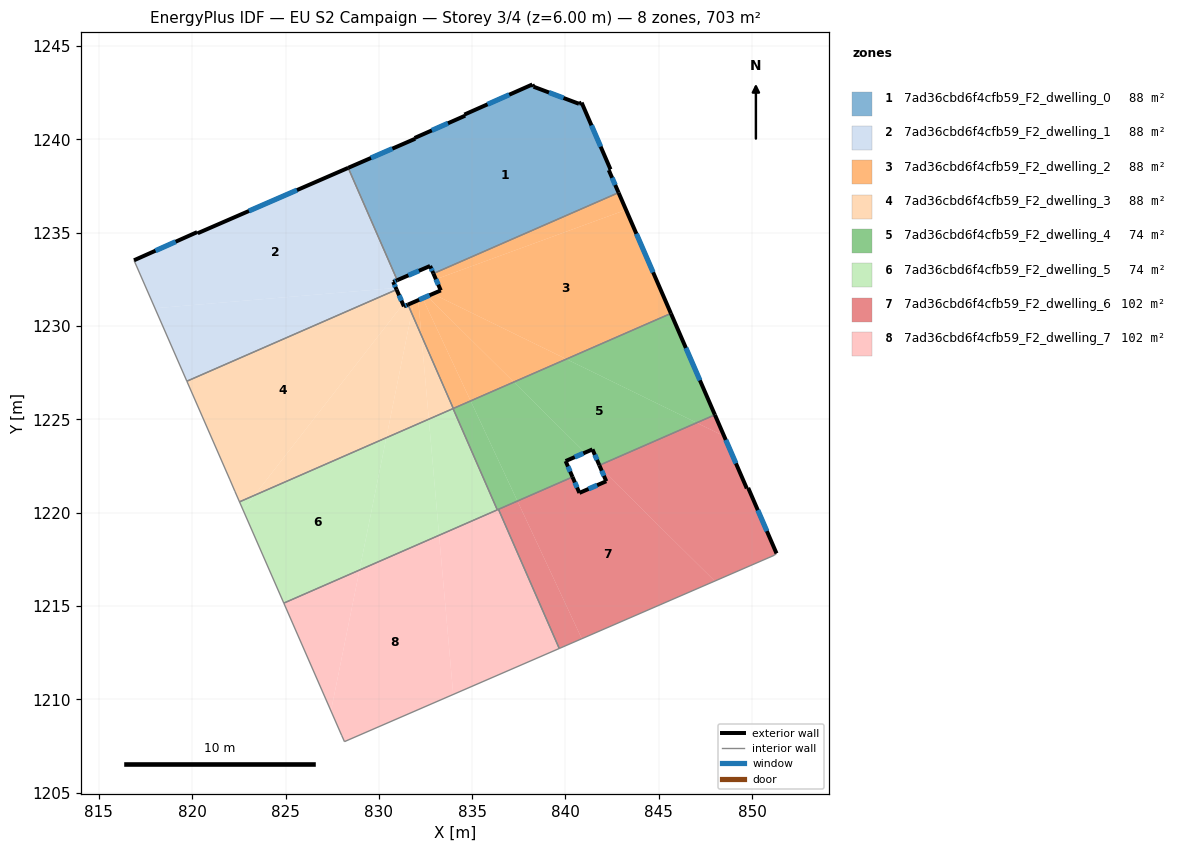
=== STOREY PLAN SPEC (per zone: floor XY polygon, exterior-wall plan segments, windows/doors) ===
zone 1: 7ad36cbd6f4cfb59_F2_dwelling_0  (87.9 m²)
  floor: (840.86, 1241.97) (842.41, 1238.39) (842.32, 1238.35) (842.84, 1237.14) (832.92, 1232.81) (832.75, 1233.21) (832.05, 1232.91) (832.05, 1240.13) (834.63, 1241.27) (834.58, 1241.33) (838.23, 1242.94) (838.29, 1242.82) (840.72, 1241.90)
  floor: (832.05, 1240.13) (832.05, 1232.91) (830.99, 1232.45) (828.36, 1238.47) (831.95, 1240.03) (831.92, 1240.07)
  exterior wall: (832.75, 1233.21) – (832.92, 1232.81)  [0.4 m]
    window: (832.81, 1233.08) – (832.86, 1232.95)  [0.1 m²]
  exterior wall: (830.99, 1232.45) – (832.75, 1233.21)  [1.9 m]
    window: (831.58, 1232.71) – (832.15, 1232.96)  [0.6 m²]
  exterior wall: (831.95, 1240.03) – (828.36, 1238.47)  [3.9 m]
    window: (830.73, 1239.50) – (829.58, 1239.00)  [1.2 m²]
  exterior wall: (831.95, 1240.03) – (831.92, 1240.07)  [0.0 m]
  exterior wall: (834.63, 1241.27) – (831.92, 1240.07)  [3.0 m]
    window: (833.70, 1240.86) – (832.84, 1240.48)  [0.9 m²]
  exterior wall: (834.58, 1241.33) – (834.63, 1241.27)  [0.1 m]
  exterior wall: (838.23, 1242.94) – (834.58, 1241.33)  [4.0 m]
    window: (836.99, 1242.39) – (835.82, 1241.87)  [1.2 m²]
  exterior wall: (838.29, 1242.82) – (838.23, 1242.94)  [0.1 m]
  exterior wall: (840.72, 1241.90) – (838.29, 1242.82)  [2.6 m]
    window: (839.90, 1242.21) – (839.12, 1242.51)  [0.8 m²]
  exterior wall: (840.86, 1241.97) – (840.72, 1241.90)  [0.2 m]
  exterior wall: (842.41, 1238.39) – (840.86, 1241.97)  [3.9 m]
    window: (841.89, 1239.61) – (841.39, 1240.75)  [1.2 m²]
  exterior wall: (842.32, 1238.35) – (842.41, 1238.39)  [0.1 m]
  exterior wall: (842.84, 1237.14) – (842.32, 1238.35)  [1.3 m]
    window: (842.67, 1237.55) – (842.50, 1237.94)  [0.4 m²]
  interior walls: 2
zone 2: 7ad36cbd6f4cfb59_F2_dwelling_1  (87.9 m²)
  floor: (828.36, 1238.47) (830.99, 1232.45) (830.77, 1232.36) (830.91, 1232.04) (818.01, 1230.95) (816.90, 1233.47) (816.88, 1233.52) (820.27, 1235.03) (820.30, 1234.97)
  floor: (830.91, 1232.04) (830.95, 1231.95) (819.72, 1227.04) (818.01, 1230.95)
  exterior wall: (820.27, 1235.03) – (816.88, 1233.52)  [3.7 m]
    window: (819.11, 1234.51) – (818.03, 1234.03)  [1.1 m²]
  exterior wall: (820.30, 1234.97) – (820.27, 1235.03)  [0.1 m]
  exterior wall: (828.36, 1238.47) – (820.30, 1234.97)  [8.8 m]
    window: (825.62, 1237.28) – (823.04, 1236.16)  [2.7 m²]
  exterior wall: (830.77, 1232.36) – (830.99, 1232.45)  [0.2 m]
    window: (830.84, 1232.39) – (830.91, 1232.42)  [0.1 m²]
  exterior wall: (830.95, 1231.95) – (830.77, 1232.36)  [0.5 m]
    window: (830.89, 1232.09) – (830.83, 1232.22)  [0.1 m²]
  interior walls: 4
zone 3: 7ad36cbd6f4cfb59_F2_dwelling_2  (87.9 m²)
  floor: (843.24, 1236.22) (845.65, 1230.67) (840.05, 1228.23) (832.89, 1231.72) (833.32, 1231.91) (833.06, 1232.50)
  floor: (842.84, 1237.14) (843.24, 1236.22) (833.06, 1232.50) (832.92, 1232.81)
  floor: (840.05, 1228.23) (837.23, 1227.00) (832.59, 1231.59) (832.89, 1231.72)
  floor: (831.87, 1231.28) (831.75, 1230.70) (831.56, 1231.14)
  floor: (837.23, 1227.00) (834.92, 1225.99) (832.35, 1231.48) (832.59, 1231.59)
  floor: (832.11, 1231.38) (832.28, 1229.50) (831.75, 1230.70) (831.87, 1231.28)
  floor: (832.35, 1231.48) (834.92, 1225.99) (833.99, 1225.58) (832.28, 1229.50) (832.11, 1231.38)
  exterior wall: (845.65, 1230.67) – (842.84, 1237.14)  [7.1 m]
    window: (844.69, 1232.87) – (843.80, 1234.94)  [2.2 m²]
  exterior wall: (833.32, 1231.91) – (831.56, 1231.14)  [1.9 m]
    window: (832.72, 1231.65) – (832.16, 1231.40)  [0.6 m²]
  exterior wall: (832.92, 1232.81) – (833.32, 1231.91)  [1.0 m]
    window: (833.06, 1232.50) – (833.18, 1232.21)  [0.3 m²]
  interior walls: 3
zone 4: 7ad36cbd6f4cfb59_F2_dwelling_3  (87.9 m²)
  floor: (830.95, 1231.95) (831.29, 1231.17) (823.33, 1220.93) (822.54, 1220.58) (822.29, 1221.14) (822.01, 1221.80) (819.72, 1227.04)
  floor: (831.56, 1231.14) (831.75, 1230.70) (830.40, 1224.01) (823.33, 1220.93) (831.29, 1231.17) (831.34, 1231.05)
  floor: (831.75, 1230.70) (832.28, 1229.50) (832.68, 1225.01) (830.40, 1224.01)
  floor: (832.28, 1229.50) (833.99, 1225.58) (832.68, 1225.01)
  exterior wall: (831.34, 1231.05) – (830.95, 1231.95)  [1.0 m]
    window: (831.21, 1231.36) – (831.09, 1231.64)  [0.3 m²]
  exterior wall: (831.56, 1231.14) – (831.34, 1231.05)  [0.2 m]
    window: (831.49, 1231.11) – (831.42, 1231.08)  [0.1 m²]
  interior walls: 7
zone 5: 7ad36cbd6f4cfb59_F2_dwelling_4  (73.9 m²)
  floor: (847.03, 1224.81) (841.81, 1222.54) (841.45, 1223.39) (841.05, 1223.22) (837.23, 1227.00) (840.05, 1228.23)
  floor: (845.65, 1230.67) (848.01, 1225.24) (847.03, 1224.81) (840.05, 1228.23)
  floor: (841.05, 1223.22) (840.01, 1222.76) (840.38, 1221.91) (837.43, 1220.62) (834.92, 1225.99) (837.23, 1227.00)
  floor: (834.92, 1225.99) (837.43, 1220.62) (836.35, 1220.15) (833.98, 1225.58)
  exterior wall: (840.01, 1222.76) – (841.45, 1223.39)  [1.6 m]
    window: (840.50, 1222.98) – (840.96, 1223.18)  [0.5 m²]
  exterior wall: (840.38, 1221.91) – (840.01, 1222.76)  [0.9 m]
    window: (840.25, 1222.20) – (840.13, 1222.47)  [0.3 m²]
  exterior wall: (848.01, 1225.24) – (845.65, 1230.67)  [5.9 m]
    window: (847.20, 1227.09) – (846.45, 1228.82)  [1.8 m²]
  exterior wall: (841.45, 1223.39) – (841.81, 1222.54)  [0.9 m]
    window: (841.57, 1223.10) – (841.69, 1222.83)  [0.3 m²]
  interior walls: 6
zone 6: 7ad36cbd6f4cfb59_F2_dwelling_5  (73.9 m²)
  floor: (830.40, 1224.01) (828.96, 1216.92) (824.91, 1215.15) (822.73, 1220.14) (823.33, 1220.93)
  floor: (832.68, 1225.01) (833.23, 1218.79) (828.96, 1216.92) (830.40, 1224.01)
  floor: (823.33, 1220.93) (822.73, 1220.14) (822.54, 1220.58)
  floor: (833.98, 1225.58) (836.35, 1220.15) (833.23, 1218.79) (832.68, 1225.01)
  interior walls: 4
zone 7: 7ad36cbd6f4cfb59_F2_dwelling_6  (101.9 m²)
  floor: (837.43, 1220.62) (840.87, 1213.24) (839.67, 1212.72) (836.41, 1220.18)
  floor: (842.19, 1221.68) (841.88, 1222.39) (848.00, 1216.33) (840.87, 1213.24) (837.43, 1220.62) (840.38, 1221.91) (840.75, 1221.06)
  floor: (848.50, 1224.10) (849.71, 1221.30) (849.79, 1221.33) (851.31, 1217.82) (851.19, 1217.71) (848.00, 1216.33) (841.88, 1222.39) (841.81, 1222.54) (847.03, 1224.81)
  floor: (848.01, 1225.24) (848.50, 1224.10) (847.03, 1224.81)
  exterior wall: (841.81, 1222.54) – (842.19, 1221.68)  [0.9 m]
    window: (841.94, 1222.25) – (842.06, 1221.97)  [0.3 m²]
  exterior wall: (849.71, 1221.30) – (848.01, 1225.24)  [4.3 m]
    window: (849.13, 1222.64) – (848.59, 1223.90)  [1.3 m²]
  exterior wall: (849.79, 1221.33) – (849.71, 1221.30)  [0.1 m]
  exterior wall: (851.31, 1217.82) – (849.79, 1221.33)  [3.8 m]
    window: (850.79, 1219.01) – (850.30, 1220.13)  [1.2 m²]
  exterior wall: (840.75, 1221.06) – (840.38, 1221.91)  [0.9 m]
    window: (840.62, 1221.35) – (840.50, 1221.62)  [0.3 m²]
  exterior wall: (842.19, 1221.68) – (840.75, 1221.06)  [1.6 m]
    window: (841.70, 1221.47) – (841.24, 1221.27)  [0.5 m²]
  interior walls: 5
zone 8: 7ad36cbd6f4cfb59_F2_dwelling_7  (101.9 m²)
  floor: (833.23, 1218.79) (833.99, 1210.26) (828.16, 1207.73) (828.00, 1208.08) (827.44, 1209.38) (828.96, 1216.92)
  floor: (836.41, 1220.18) (839.67, 1212.72) (833.99, 1210.26) (833.23, 1218.79)
  floor: (828.96, 1216.92) (827.44, 1209.38) (824.91, 1215.15)
  interior walls: 6

=== DERIVED (storey summary) ===
Building: EU S2 Campaign
Storey: 3 of 4  (floor level z = 6.00 m)
Storey gross floor area: 703.2 m²
Zones on this storey: 8
  - 7ad36cbd6f4cfb59_F2_dwelling_0: floor 87.9 m²; exterior wall 21.5 m (64.6 m²); 8 window(s) 6.4 m²; WWR 10.0%
  - 7ad36cbd6f4cfb59_F2_dwelling_1: floor 87.9 m²; exterior wall 13.2 m (39.7 m²); 4 window(s) 4.0 m²; WWR 10.2%
  - 7ad36cbd6f4cfb59_F2_dwelling_2: floor 87.9 m²; exterior wall 10.0 m (29.9 m²); 3 window(s) 3.0 m²; WWR 10.2%
  - 7ad36cbd6f4cfb59_F2_dwelling_3: floor 87.9 m²; exterior wall 1.2 m (3.6 m²); 2 window(s) 0.4 m²; WWR 10.2%
  - 7ad36cbd6f4cfb59_F2_dwelling_4: floor 73.9 m²; exterior wall 9.4 m (28.1 m²); 4 window(s) 2.9 m²; WWR 10.2%
  - 7ad36cbd6f4cfb59_F2_dwelling_5: floor 73.9 m²
  - 7ad36cbd6f4cfb59_F2_dwelling_6: floor 101.9 m²; exterior wall 11.6 m (34.9 m²); 5 window(s) 3.5 m²; WWR 10.1%
  - 7ad36cbd6f4cfb59_F2_dwelling_7: floor 101.9 m²
Zone adjacency (shared interzone walls):
  - 7ad36cbd6f4cfb59_F2_dwelling_0 ↔ 7ad36cbd6f4cfb59_F2_dwelling_1
  - 7ad36cbd6f4cfb59_F2_dwelling_0 ↔ 7ad36cbd6f4cfb59_F2_dwelling_2
  - 7ad36cbd6f4cfb59_F2_dwelling_1 ↔ 7ad36cbd6f4cfb59_F2_dwelling_3
  - 7ad36cbd6f4cfb59_F2_dwelling_2 ↔ 7ad36cbd6f4cfb59_F2_dwelling_3
  - 7ad36cbd6f4cfb59_F2_dwelling_2 ↔ 7ad36cbd6f4cfb59_F2_dwelling_4
  - 7ad36cbd6f4cfb59_F2_dwelling_3 ↔ 7ad36cbd6f4cfb59_F2_dwelling_4
  - 7ad36cbd6f4cfb59_F2_dwelling_3 ↔ 7ad36cbd6f4cfb59_F2_dwelling_5
  - 7ad36cbd6f4cfb59_F2_dwelling_4 ↔ 7ad36cbd6f4cfb59_F2_dwelling_5
  - 7ad36cbd6f4cfb59_F2_dwelling_4 ↔ 7ad36cbd6f4cfb59_F2_dwelling_6
  - 7ad36cbd6f4cfb59_F2_dwelling_4 ↔ 7ad36cbd6f4cfb59_F2_dwelling_7
  - 7ad36cbd6f4cfb59_F2_dwelling_5 ↔ 7ad36cbd6f4cfb59_F2_dwelling_7
  - 7ad36cbd6f4cfb59_F2_dwelling_6 ↔ 7ad36cbd6f4cfb59_F2_dwelling_7